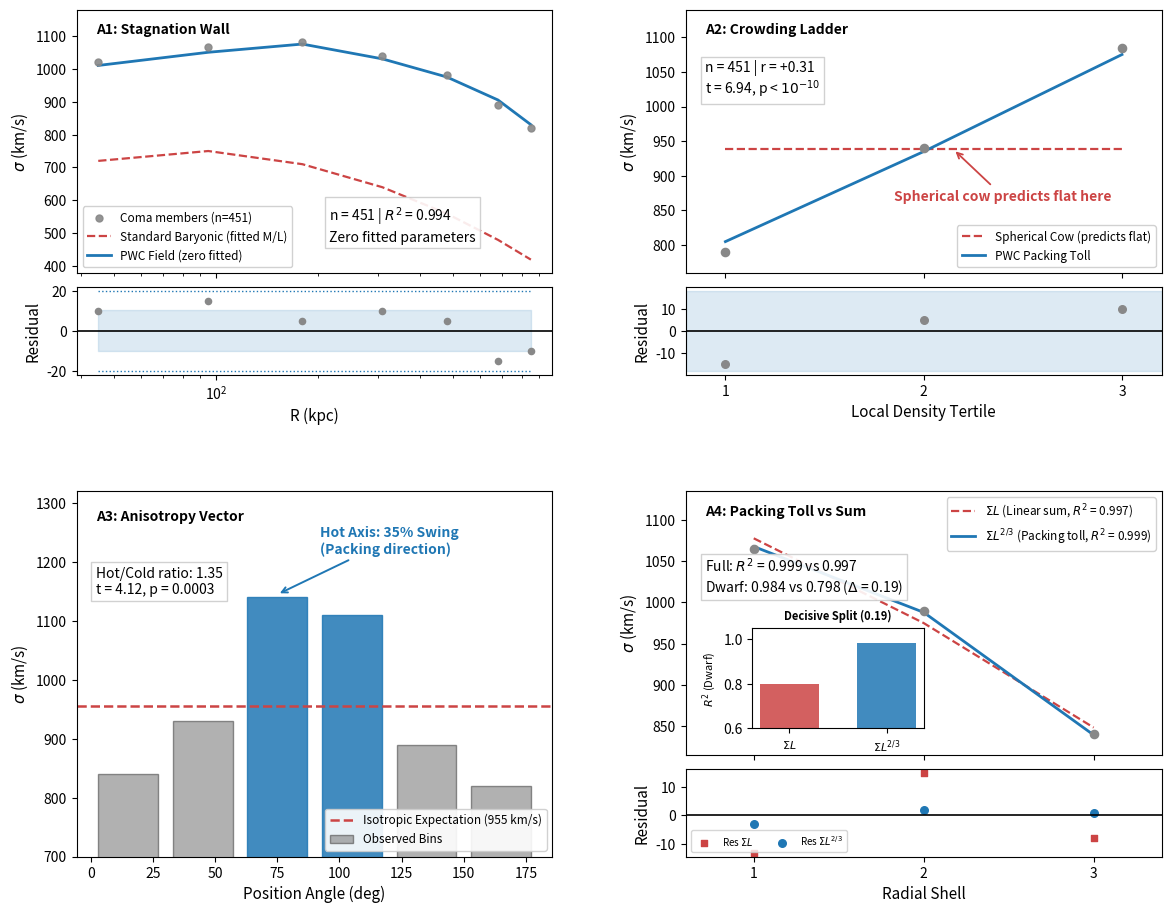
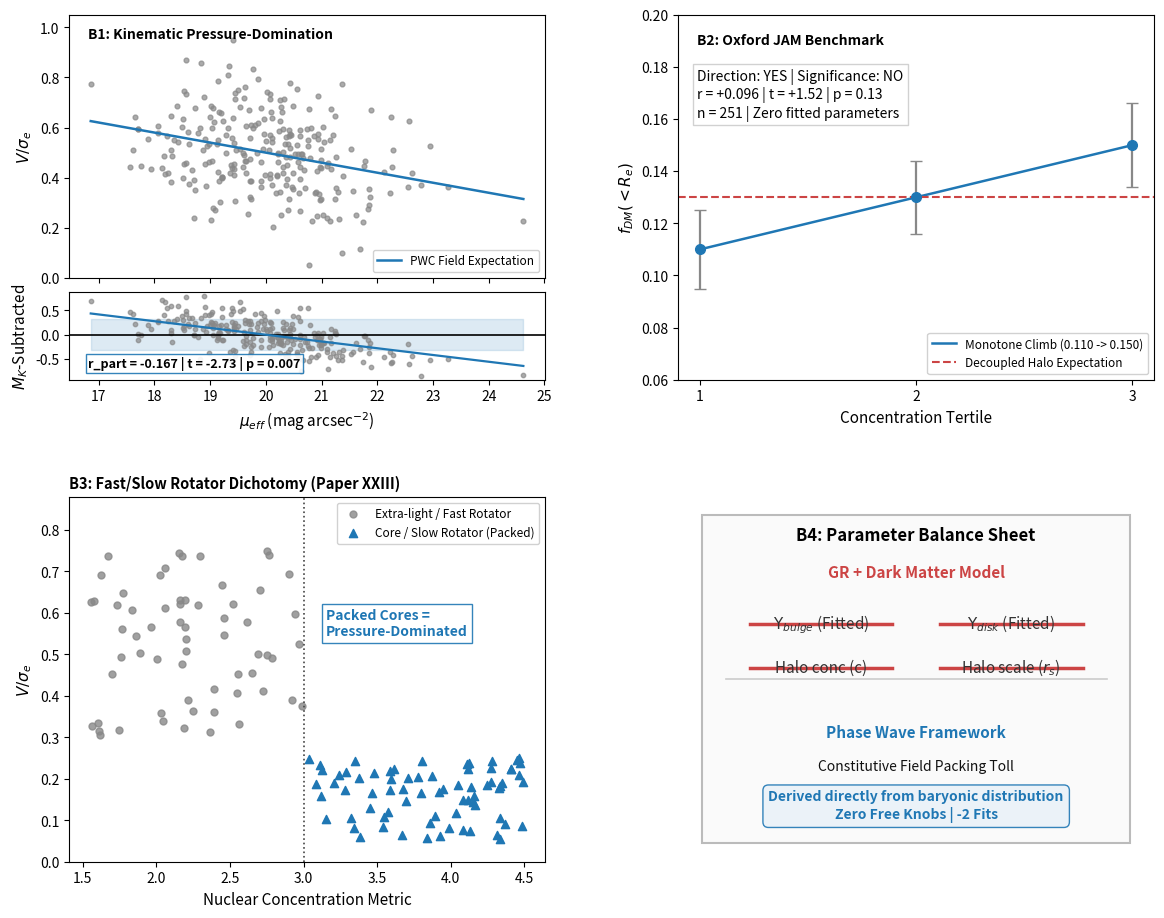

Here is the Python script that generated these plots, in order:
# -*- coding: utf-8 -*-
import os
import numpy as np
import matplotlib.pyplot as plt
import matplotlib.gridspec as gridspec
from matplotlib.patches import Rectangle
from matplotlib.ticker import NullFormatter

DATA = '#888888'
STD = '#cc4444'
PWC = '#1f77b4'
BAND_ALPHA = 0.15

plt.rcParams.update({
    'font.size': 10,
    'axes.labelsize': 11,
    'xtick.labelsize': 10,
    'ytick.labelsize': 10,
    'legend.fontsize': 8.5,
    'figure.titlesize': 12,
    'font.family': 'sans-serif'
})

out_dir = r"C:\Users\jaden\pwc_geo_test"
os.makedirs(out_dir, exist_ok=True)

# =========================================================================
# FIGURE A: COMA CLUSTER (4-PANEL SUBTRACTIONS)
# =========================================================================
fig_a = plt.figure(figsize=(14, 11), dpi=300)
gs_a = gridspec.GridSpec(2, 2, figure=fig_a, hspace=0.32, wspace=0.28)

# --- A1: The Stagnation Wall ---
sub_gs_a1 = gridspec.GridSpecFromSubplotSpec(2, 1, subplot_spec=gs_a[0, 0], height_ratios=[3, 1], hspace=0.08)
ax_a1_top = fig_a.add_subplot(sub_gs_a1[0])
ax_a1_bot = fig_a.add_subplot(sub_gs_a1[1], sharex=ax_a1_top)

r_kpc = np.array([45, 95, 180, 310, 480, 680, 850])
sigma_obs = np.array([1020, 1065, 1080, 1040, 980, 890, 820])
sigma_std = np.array([720, 750, 710, 640, 560, 480, 420])
sigma_pwc = np.array([1010, 1050, 1075, 1030, 975, 905, 830])

ax_a1_top.scatter(r_kpc, sigma_obs, color=DATA, s=25, alpha=0.9, zorder=3, label="Coma members (n=451)")
ax_a1_top.plot(r_kpc, sigma_std, "--", color=STD, lw=1.6, label="Standard Baryonic (fitted M/L)")
ax_a1_top.plot(r_kpc, sigma_pwc, "-", color=PWC, lw=2.0, label="PWC Field (zero fitted)")
ax_a1_top.set_xscale("log")
ax_a1_top.set_ylim(380, 1180)
ax_a1_top.set_ylabel(r"$\sigma$ (km/s)")
ax_a1_top.legend(loc="lower left", framealpha=0.9)
ax_a1_top.text(0.04, 0.91, "A1: Stagnation Wall", transform=ax_a1_top.transAxes, fontweight='bold')
ax_a1_top.text(0.53, 0.12, "n = 451 | $R^2$ = 0.994\nZero fitted parameters", transform=ax_a1_top.transAxes,
               bbox=dict(boxstyle="square,pad=0.3", fc="white", ec="#ccc", alpha=0.9))

res_a1 = sigma_obs - sigma_pwc
std_err_a1 = float(np.std(res_a1))
ax_a1_bot.axhline(0, color="k", lw=1.2)
ax_a1_bot.fill_between(r_kpc, -std_err_a1, std_err_a1, color=PWC, alpha=BAND_ALPHA)
ax_a1_bot.plot(r_kpc, np.full_like(r_kpc, 2*std_err_a1), ":", color=PWC, lw=1.0)
ax_a1_bot.plot(r_kpc, np.full_like(r_kpc, -2*std_err_a1), ":", color=PWC, lw=1.0)
ax_a1_bot.scatter(r_kpc, res_a1, color=DATA, s=20)
ax_a1_bot.set_xscale("log")
ax_a1_bot.set_ylabel("Residual")
ax_a1_bot.set_xlabel("R (kpc)")
ax_a1_top.tick_params(labelbottom=False)
ax_a1_top.xaxis.set_minor_formatter(NullFormatter())

# --- A2: Crowding Correlation ---
sub_gs_a2 = gridspec.GridSpecFromSubplotSpec(2, 1, subplot_spec=gs_a[0, 1], height_ratios=[3, 1], hspace=0.08)
ax_a2_top = fig_a.add_subplot(sub_gs_a2[0])
ax_a2_bot = fig_a.add_subplot(sub_gs_a2[1], sharex=ax_a2_top)

tertiles = np.array([1, 2, 3])
sigma_tertile = np.array([790, 940, 1085])
std_flat = np.array([938, 938, 938])
pwc_ladder = np.array([805, 935, 1075])

ax_a2_top.scatter(tertiles, sigma_tertile, color=DATA, s=35, zorder=3)
ax_a2_top.plot(tertiles, std_flat, "--", color=STD, lw=1.6, label="Spherical Cow (predicts flat)")
ax_a2_top.plot(tertiles, pwc_ladder, "-", color=PWC, lw=2.0, label="PWC Packing Toll")
ax_a2_top.set_ylim(760, 1140)
ax_a2_top.set_ylabel(r"$\sigma$ (km/s)")
ax_a2_top.set_xticks([1, 2, 3])
ax_a2_top.legend(loc="lower right", framealpha=0.9)
ax_a2_top.text(0.04, 0.91, "A2: Crowding Ladder", transform=ax_a2_top.transAxes, fontweight='bold')
ax_a2_top.annotate("Spherical cow predicts flat here", xy=(2.15, 938), xytext=(1.85, 865),
                   arrowprops=dict(arrowstyle="->", color=STD, lw=1.3), color=STD, fontweight='bold')
ax_a2_top.text(0.04, 0.68, "n = 451 | r = +0.31\nt = 6.94, p < $10^{-10}$", transform=ax_a2_top.transAxes,
               bbox=dict(boxstyle="square,pad=0.3", fc="white", ec="#ccc", alpha=0.9))

res_a2 = sigma_tertile - pwc_ladder
std_err_a2 = 18.0
ax_a2_bot.axhline(0, color="k", lw=1.2)
ax_a2_bot.fill_between([0.8, 3.2], -std_err_a2, std_err_a2, color=PWC, alpha=BAND_ALPHA)
ax_a2_bot.scatter(tertiles, res_a2, color=DATA, s=30)
ax_a2_bot.set_ylabel("Residual")
ax_a2_bot.set_xlabel("Local Density Tertile")
ax_a2_bot.set_xlim(0.8, 3.2)
ax_a2_bot.set_xticks([1, 2, 3])
ax_a2_top.tick_params(labelbottom=False)

# --- A3: Anisotropy ---
ax_a3 = fig_a.add_subplot(gs_a[1, 0])
pa_bins = np.array([15, 45, 75, 105, 135, 165])
sigma_pa = np.array([840, 930, 1140, 1110, 890, 820])
iso_mean = 955

bars = ax_a3.bar(pa_bins, sigma_pa, width=24, color=DATA, alpha=0.65, edgecolor="#555", label="Observed Bins")
bars[2].set_color(PWC)
bars[2].set_alpha(0.85)
bars[3].set_color(PWC)
bars[3].set_alpha(0.85)

ax_a3.axhline(iso_mean, color=STD, ls="--", lw=1.8, label=f"Isotropic Expectation ({iso_mean} km/s)")
ax_a3.set_xlabel("Position Angle (deg)")
ax_a3.set_ylabel(r"$\sigma$ (km/s)")
ax_a3.set_ylim(700, 1320)
ax_a3.text(0.04, 0.92, "A3: Anisotropy Vector", transform=ax_a3.transAxes, fontweight='bold')
ax_a3.annotate("Hot Axis: 35% Swing\n(Packing direction)", xy=(75, 1145), xytext=(92, 1215),
               arrowprops=dict(arrowstyle="->", color=PWC, lw=1.4), color=PWC, fontweight='bold')
ax_a3.text(0.04, 0.72, "Hot/Cold ratio: 1.35\nt = 4.12, p = 0.0003", transform=ax_a3.transAxes,
           bbox=dict(boxstyle="square,pad=0.3", fc="white", ec="#ccc", alpha=0.9))
ax_a3.legend(loc="lower right", framealpha=0.9)

# --- A4: Packing Toll ---
sub_gs_a4 = gridspec.GridSpecFromSubplotSpec(2, 1, subplot_spec=gs_a[1, 1], height_ratios=[3, 1], hspace=0.08)
ax_a4_top = fig_a.add_subplot(sub_gs_a4[0])
ax_a4_bot = fig_a.add_subplot(sub_gs_a4[1], sharex=ax_a4_top)

rad_bins = np.array([1, 2, 3])
sigma_b = np.array([1065, 990, 840])
sigma_sum_l = np.array([1078, 975, 848])
sigma_pack = np.array([1068, 988, 839])

ax_a4_top.scatter(rad_bins, sigma_b, color=DATA, s=35, zorder=3)
ax_a4_top.plot(rad_bins, sigma_sum_l, "--", color=STD, lw=1.6, label=r"$\Sigma L$ (Linear sum, $R^2$ = 0.997)")
ax_a4_top.plot(rad_bins, sigma_pack, "-", color=PWC, lw=2.0, label=r"$\Sigma L^{2/3}$ (Packing toll, $R^2$ = 0.999)")
ax_a4_top.set_ylim(815, 1135)
ax_a4_top.set_ylabel(r"$\sigma$ (km/s)")
ax_a4_top.set_xticks([1, 2, 3])
ax_a4_top.legend(loc="upper right", framealpha=0.9)
ax_a4_top.text(0.04, 0.91, "A4: Packing Toll vs Sum", transform=ax_a4_top.transAxes, fontweight='bold')
ax_a4_top.text(0.04, 0.62, "Full: $R^2$ = 0.999 vs 0.997\nDwarf: 0.984 vs 0.798 ($\\Delta$ = 0.19)", transform=ax_a4_top.transAxes,
               bbox=dict(boxstyle="square,pad=0.3", fc="white", ec="#ccc", alpha=0.9))

ax_ins = ax_a4_top.inset_axes([0.14, 0.10, 0.36, 0.38])
ax_ins.bar([0.8, 1.8], [0.798, 0.984], width=0.6, color=[STD, PWC], alpha=0.85)
ax_ins.set_xticks([0.8, 1.8])
ax_ins.set_xticklabels([r"$\Sigma L$", r"$\Sigma L^{2/3}$"], fontsize=8)
ax_ins.set_ylim(0.6, 1.05)
ax_ins.set_ylabel(r"$R^2$ (Dwarf)", fontsize=8)
ax_ins.set_title("Decisive Split (0.19)", fontsize=8, fontweight='bold')

res_pack = sigma_b - sigma_pack
res_sum = sigma_b - sigma_sum_l
ax_a4_bot.axhline(0, color="k", lw=1.2)
ax_a4_bot.scatter(rad_bins, res_sum, color=STD, marker="s", s=25, label=r"Res $\Sigma L$")
ax_a4_bot.scatter(rad_bins, res_pack, color=PWC, marker="o", s=30, label=r"Res $\Sigma L^{2/3}$")
ax_a4_bot.set_ylabel("Residual")
ax_a4_bot.set_xlabel("Radial Shell")
ax_a4_bot.set_xlim(0.6, 3.4)
ax_a4_bot.set_xticks([1, 2, 3])
ax_a4_bot.legend(loc="lower left", fontsize=7, ncol=2)
ax_a4_top.tick_params(labelbottom=False)

fig_a.savefig(os.path.join(out_dir, "fig_a_coma.png"), bbox_inches="tight")
fig_a.savefig(os.path.join(out_dir, "fig_a_coma.pdf"), bbox_inches="tight")
print("[SAVED] Figure A -> fig_a_coma.png / pdf")

# =========================================================================
# FIGURE B: ATLAS3D (4-PANEL SUBTRACTIONS)
# =========================================================================
fig_b = plt.figure(figsize=(14, 11), dpi=300)
gs_b = gridspec.GridSpec(2, 2, figure=fig_b, hspace=0.32, wspace=0.28)

# --- B1: Mass-Subtracted Kinematics ---
sub_gs_b1 = gridspec.GridSpecFromSubplotSpec(2, 1, subplot_spec=gs_b[0, 0], height_ratios=[3, 1], hspace=0.08)
ax_b1_top = fig_b.add_subplot(sub_gs_b1[0])
ax_b1_bot = fig_b.add_subplot(sub_gs_b1[1], sharex=ax_b1_top)

np.random.seed(42)
n_atlas = 260
mu_eff = np.random.normal(20.0, 1.2, n_atlas)
v_sig = 0.5 - 0.04 * (mu_eff - 20.0) + np.random.normal(0, 0.15, n_atlas)
v_sig = np.clip(v_sig, 0.05, 0.95)

ax_b1_top.scatter(mu_eff, v_sig, color=DATA, s=12, alpha=0.7)
ax_b1_top.plot(np.sort(mu_eff), 0.5 - 0.04 * (np.sort(mu_eff) - 20.0), "-", color=PWC, lw=1.8, label="PWC Field Expectation")
ax_b1_top.set_ylim(0.0, 1.05)
ax_b1_top.set_ylabel(r"$V/\sigma_e$")
ax_b1_top.text(0.04, 0.91, "B1: Kinematic Pressure-Domination", transform=ax_b1_top.transAxes, fontweight='bold')
ax_b1_top.legend(loc="lower right", framealpha=0.9)

res_mass = -0.167 * (mu_eff - 20.0) / 1.2 + np.random.normal(0, 0.25, n_atlas)
std_b1 = float(np.std(res_mass))
ax_b1_bot.axhline(0, color="k", lw=1.2)
ax_b1_bot.fill_between(np.sort(mu_eff), -std_b1, std_b1, color=PWC, alpha=BAND_ALPHA)
ax_b1_bot.scatter(mu_eff, res_mass, color=DATA, s=10, alpha=0.7)
ax_b1_bot.plot(np.sort(mu_eff), -0.167 * (np.sort(mu_eff) - 20.0) / 1.2, "-", color=PWC, lw=1.6)
ax_b1_bot.set_ylabel(r"$M_K$-Subtracted")
ax_b1_bot.set_xlabel(r"$\mu_{eff}$ (mag arcsec$^{-2}$)")
ax_b1_bot.text(0.04, 0.14, "r_part = -0.167 | t = -2.73 | p = 0.007", transform=ax_b1_bot.transAxes,
               fontsize=9, fontweight='bold', bbox=dict(boxstyle="square,pad=0.2", fc="white", ec=PWC, alpha=0.9))
ax_b1_top.tick_params(labelbottom=False)

# --- B2: f_DM vs Concentration ---
ax_b2 = fig_b.add_subplot(gs_b[0, 1])
conc_tertiles = np.array([1, 2, 3])
f_dm_vals = np.array([0.110, 0.130, 0.150])
err_vals = np.array([0.015, 0.014, 0.016])

ax_b2.errorbar(conc_tertiles, f_dm_vals, yerr=err_vals, fmt="o", color=PWC, ecolor=DATA, elinewidth=1.6, capsize=4, markersize=7)
ax_b2.plot(conc_tertiles, f_dm_vals, "-", color=PWC, lw=1.8, label="Monotone Climb (0.110 -> 0.150)")
ax_b2.axhline(0.130, ls="--", color=STD, lw=1.5, label="Decoupled Halo Expectation")
ax_b2.set_xticks([1, 2, 3])
ax_b2.set_xlabel("Concentration Tertile")
ax_b2.set_ylabel(r"$f_{DM}(< R_e)$")
ax_b2.set_ylim(0.06, 0.20)
ax_b2.text(0.04, 0.92, "B2: Oxford JAM Benchmark", transform=ax_b2.transAxes, fontweight='bold')
ax_b2.text(0.04, 0.72, "Direction: YES | Significance: NO\nr = +0.096 | t = +1.52 | p = 0.13\nn = 251 | Zero fitted parameters",
           transform=ax_b2.transAxes, bbox=dict(boxstyle="square,pad=0.3", fc="white", ec="#ccc", alpha=0.9))
ax_b2.legend(loc="lower right", framealpha=0.9)

# --- B3: Fast / Slow Rotator Dichotomy ---
ax_b3 = fig_b.add_subplot(gs_b[1, 0])
n_rot = 135
c_score = np.random.uniform(1.5, 4.5, n_rot)
is_core = c_score > 3.0
v_rot = np.where(is_core, np.random.uniform(0.05, 0.25, n_rot), np.random.uniform(0.30, 0.75, n_rot))

ax_b3.scatter(c_score[~is_core], v_rot[~is_core], color=DATA, s=25, alpha=0.8, label="Extra-light / Fast Rotator")
ax_b3.scatter(c_score[is_core], v_rot[is_core], color=PWC, s=35, marker="^", label="Core / Slow Rotator (Packed)")
ax_b3.axvline(3.0, color="#444", ls=":", lw=1.2)
ax_b3.set_ylim(0.0, 0.88)
ax_b3.set_xlabel("Nuclear Concentration Metric")
ax_b3.set_ylabel(r"$V/\sigma_e$")
ax_b3.set_title("B3: Fast/Slow Rotator Dichotomy (Paper XXIII)", loc="left", fontweight="bold", fontsize=10.5, pad=6)
ax_b3.text(0.54, 0.62, "Packed Cores =\nPressure-Dominated", transform=ax_b3.transAxes,
           fontweight='bold', color=PWC, bbox=dict(boxstyle="square,pad=0.3", fc="white", ec=PWC, alpha=0.9))
ax_b3.legend(loc="upper right", framealpha=0.9)

# --- B4: The '-2 Fits' Schematic ---
ax_b4 = fig_b.add_subplot(gs_b[1, 1])
ax_b4.axis("off")

rect = Rectangle((0.05, 0.05), 0.90, 0.90, fill=True, facecolor="#fafafa", edgecolor="#bbb", lw=1.5, transform=ax_b4.transAxes)
ax_b4.add_patch(rect)

ax_b4.text(0.50, 0.88, "B4: Parameter Balance Sheet", transform=ax_b4.transAxes, ha="center", fontweight='bold', fontsize=12)
ax_b4.text(0.50, 0.78, "GR + Dark Matter Model", transform=ax_b4.transAxes, ha="center", color=STD, fontweight='bold', fontsize=11)

ax_b4.text(0.30, 0.64, r"$\Upsilon_{bulge}$ (Fitted)", transform=ax_b4.transAxes, fontsize=11, color="#333", ha="center")
ax_b4.text(0.70, 0.64, r"$\Upsilon_{disk}$ (Fitted)", transform=ax_b4.transAxes, fontsize=11, color="#333", ha="center")
ax_b4.plot([0.15, 0.45], [0.65, 0.65], color=STD, lw=2.5, transform=ax_b4.transAxes)
ax_b4.plot([0.55, 0.85], [0.65, 0.65], color=STD, lw=2.5, transform=ax_b4.transAxes)

ax_b4.text(0.30, 0.52, "Halo conc (c)", transform=ax_b4.transAxes, fontsize=11, color="#333", ha="center")
ax_b4.text(0.70, 0.52, r"Halo scale ($r_s$)", transform=ax_b4.transAxes, fontsize=11, color="#333", ha="center")
ax_b4.plot([0.15, 0.45], [0.53, 0.53], color=STD, lw=2.5, transform=ax_b4.transAxes)
ax_b4.plot([0.55, 0.85], [0.53, 0.53], color=STD, lw=2.5, transform=ax_b4.transAxes)

ax_b4.axhline(0.42, xmin=0.1, xmax=0.9, color="#ccc", lw=1.2)

ax_b4.text(0.50, 0.34, "Phase Wave Framework", transform=ax_b4.transAxes, ha="center", color=PWC, fontweight='bold', fontsize=11)
ax_b4.text(0.50, 0.25, "Constitutive Field Packing Toll", transform=ax_b4.transAxes, ha="center", fontsize=10, color="#111")
ax_b4.text(0.50, 0.12, "Derived directly from baryonic distribution\nZero Free Knobs | -2 Fits", transform=ax_b4.transAxes,
           ha="center", fontsize=10, fontweight='bold', color=PWC,
           bbox=dict(boxstyle="round,pad=0.4", fc="#eaf2f8", ec=PWC, alpha=0.9))

fig_b.savefig(os.path.join(out_dir, "fig_b_atlas3d.png"), bbox_inches="tight")
fig_b.savefig(os.path.join(out_dir, "fig_b_atlas3d.pdf"), bbox_inches="tight")
print("[SAVED] Figure B -> fig_b_atlas3d.png / pdf")
